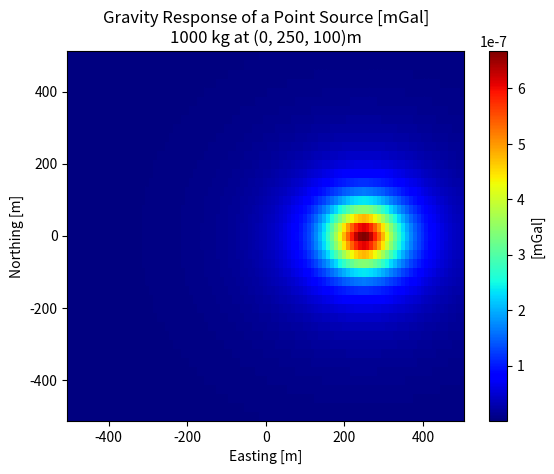
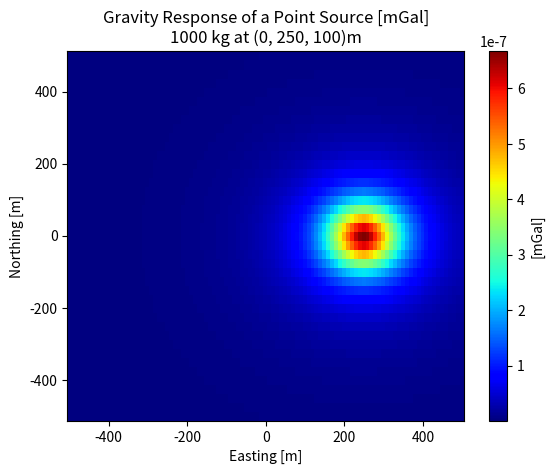

Reproduce these figures in Python, in order.
# import libraries
import numpy as np
import matplotlib.pyplot as plt

# constants
gamma = 6.67408e-11 # [m^3 kg^-1 s^-2]
conv  = 100000 # [m/s^2] to [mGal]

# setup grid parameters [m]
xstart = -500
xend   =  500
xstep  =   25

ystart = -500
yend   =  500
ystep  =  10 

# target parameters
mass = 1000 # mass [kg]

# location. Right hand coordinate system. [m]
xp   =   0 # NORTHING
yp   =   250   # EASTING
zp   =   100


# make the grid
x = np.arange(xstart, xend+xstep, xstep) # NORTHING
y = np.arange(ystart, yend+ystep, ystep) # EASTING
z = 0

# helpful parameters
nx = len(x)
ny = len(y)

xv, yv = np.meshgrid(x, y)

# vectorized notation (PREFERRED)
Rdist = np.sqrt((xp-xv)**2 + (yp-yv)**2 + (zp-z)**2)
Gv = conv*gamma*mass*(zp-z)/Rdist**3

# index notation (ACCEPTABLE)
Gi = np.zeros([ny,nx])
for ix in range(nx):
    for iy in range(ny):
        Gi[iy,ix] = conv*gamma*mass*(zp-z)/((xp-x[ix])**2 
                                          + (yp-y[iy])**2 
                                          + (zp-z    )**2)**(3./2.)


# PLOTTING
substr = '%.0f kg at (%.0f, %.0f, %.0f)m'%(mass,xp,yp,zp)
cmap = plt.get_cmap('jet')

plt.figure()
plt.pcolor(yv,xv,Gv, cmap=cmap)
plt.colorbar().set_label('[mGal]')
plt.xlabel('Easting [m]')
plt.ylabel('Northing [m]')
plt.title('Gravity Response of a Point Source [mGal]\n'+substr)

# Transpose Gi to get on same grid as x and y
plt.figure()
plt.pcolor(y,x,Gi.transpose(), cmap=cmap)
plt.colorbar().set_label('[mGal]')
plt.xlabel('Easting [m]')
plt.ylabel('Northing [m]')
plt.title('Gravity Response of a Point Source [mGal]\n'+substr)


plt.show()
